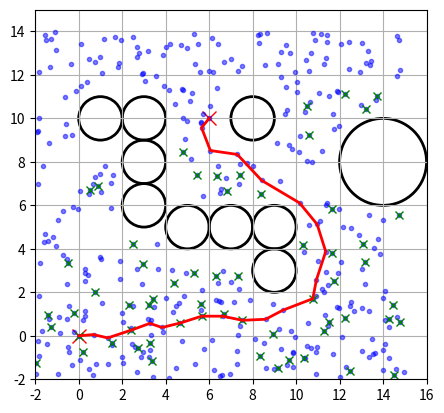

Generate this figure with matplotlib:
import math
import numpy as np
import matplotlib.pyplot as plt
from scipy.spatial import KDTree

# parameter
N_SAMPLE = 400
N_KNN = 10
MAX_EDGE_LEN = 30.0
show_animation = True


class Node:
    def __init__(self, x, y, cost, parent_index):
        self.x = x
        self.y = y
        self.cost = cost
        self.parent_index = parent_index


def prm_planning(start_x, start_y, goal_x, goal_y,
                 obstacles, robot_radius, rng=None):

    sample_x, sample_y = sample_points(
        start_x, start_y, goal_x, goal_y,
        robot_radius, obstacles, rng
    )

    if show_animation:
        plt.plot(sample_x, sample_y, ".b", alpha=0.5)

    road_map = generate_road_map(
        sample_x, sample_y, robot_radius, obstacles
    )

    rx, ry = dijkstra_planning(
        start_x, start_y, goal_x, goal_y,
        road_map, sample_x, sample_y
    )

    return rx, ry


def is_collision(sx, sy, gx, gy, rr, obstacles):
    dx = gx - sx
    dy = gy - sy
    d = math.hypot(dx, dy)

    if d >= MAX_EDGE_LEN:
        return True

    steps = max(int(d / rr), 1)

    for i in range(steps + 1):
        t = i / steps
        x = sx + t * dx
        y = sy + t * dy

        for (ox, oy, r) in obstacles:
            if math.hypot(ox - x, oy - y) <= (r + rr):
                return True

    return False


def generate_road_map(sample_x, sample_y, rr, obstacles):
    road_map = []
    n_sample = len(sample_x)

    sample_kd_tree = KDTree(np.vstack((sample_x, sample_y)).T)

    for i, (ix, iy) in enumerate(zip(sample_x, sample_y)):
        dists, indexes = sample_kd_tree.query([ix, iy], k=n_sample)

        edge_id = []

        for ii in range(1, len(indexes)):
            nx = sample_x[indexes[ii]]
            ny = sample_y[indexes[ii]]

            if not is_collision(ix, iy, nx, ny, rr, obstacles):
                edge_id.append(indexes[ii])

            if len(edge_id) >= N_KNN:
                break

        road_map.append(edge_id)

    return road_map


def dijkstra_planning(sx, sy, gx, gy, road_map, sample_x, sample_y):

    start_node = Node(sx, sy, 0.0, -1)
    goal_node = Node(gx, gy, 0.0, -1)

    open_set, closed_set = dict(), dict()
    open_set[len(road_map) - 2] = start_node

    while True:
        if not open_set:
            print("Cannot find path")
            return [], []

        c_id = min(open_set, key=lambda o: open_set[o].cost)
        current = open_set[c_id]

        if show_animation and len(closed_set) % 5 == 0:
            plt.plot(current.x, current.y, "xg")
            plt.pause(0.001)

        if c_id == (len(road_map) - 1):
            print("Goal is found!")
            goal_node.parent_index = current.parent_index
            goal_node.cost = current.cost
            break

        del open_set[c_id]
        closed_set[c_id] = current

        for n_id in road_map[c_id]:
            dx = sample_x[n_id] - current.x
            dy = sample_y[n_id] - current.y
            d = math.hypot(dx, dy)

            node = Node(sample_x[n_id], sample_y[n_id],
                        current.cost + d, c_id)

            if n_id in closed_set:
                continue

            if n_id in open_set:
                if open_set[n_id].cost > node.cost:
                    open_set[n_id].cost = node.cost
                    open_set[n_id].parent_index = c_id
            else:
                open_set[n_id] = node

    rx, ry = [goal_node.x], [goal_node.y]
    parent_index = goal_node.parent_index

    while parent_index != -1:
        n = closed_set[parent_index]
        rx.append(n.x)
        ry.append(n.y)
        parent_index = n.parent_index

    return rx, ry


def sample_points(sx, sy, gx, gy, rr, obstacles, rng):
    sample_x, sample_y = [], []

    if rng is None:
        rng = np.random.default_rng()

    while len(sample_x) <= N_SAMPLE:
        tx = rng.uniform(-2, 15)
        ty = rng.uniform(-2, 14)

        collision = False
        for (ox, oy, r) in obstacles:
            if math.hypot(tx - ox, ty - oy) <= (r + rr):
                collision = True
                break

        if not collision:
            sample_x.append(tx)
            sample_y.append(ty)

    sample_x.extend([sx, gx])
    sample_y.extend([sy, gy])

    return sample_x, sample_y


def main(rng=None):
    print("PRM start!!")

    sx, sy = 0.0, 0.0
    gx, gy = 6.0, 10.0
    robot_size = 0.5

    obstacles = [
        (1, 10, 1), (3, 10, 1),
        (3, 8, 1), (3, 6, 1),
        (5, 5, 1), (7, 5, 1), (9, 5, 1),
        (9, 3, 1),
        (8, 10, 1),
        (14, 8, 2)
    ]

    if show_animation:
        fig, ax = plt.subplots()

        for (ox, oy, r) in obstacles:
            circle = plt.Circle((ox, oy), r,
                                color='black',
                                fill=False,
                                linewidth=2)
            ax.add_patch(circle)

        ax.plot(sx, sy, "xr", markersize=10)
        ax.plot(gx, gy, "xr", markersize=10)

        ax.set_xlim(-2, 16)
        ax.set_ylim(-2, 15)

        ax.set_aspect('equal')
        ax.grid(True)

    rx, ry = prm_planning(
        sx, sy, gx, gy, obstacles, robot_size
    )

    if rx:
        plt.plot(rx, ry, "-r", linewidth=2)
    else:
        print("Path not found!")

    plt.show()


if __name__ == '__main__':
    main()
